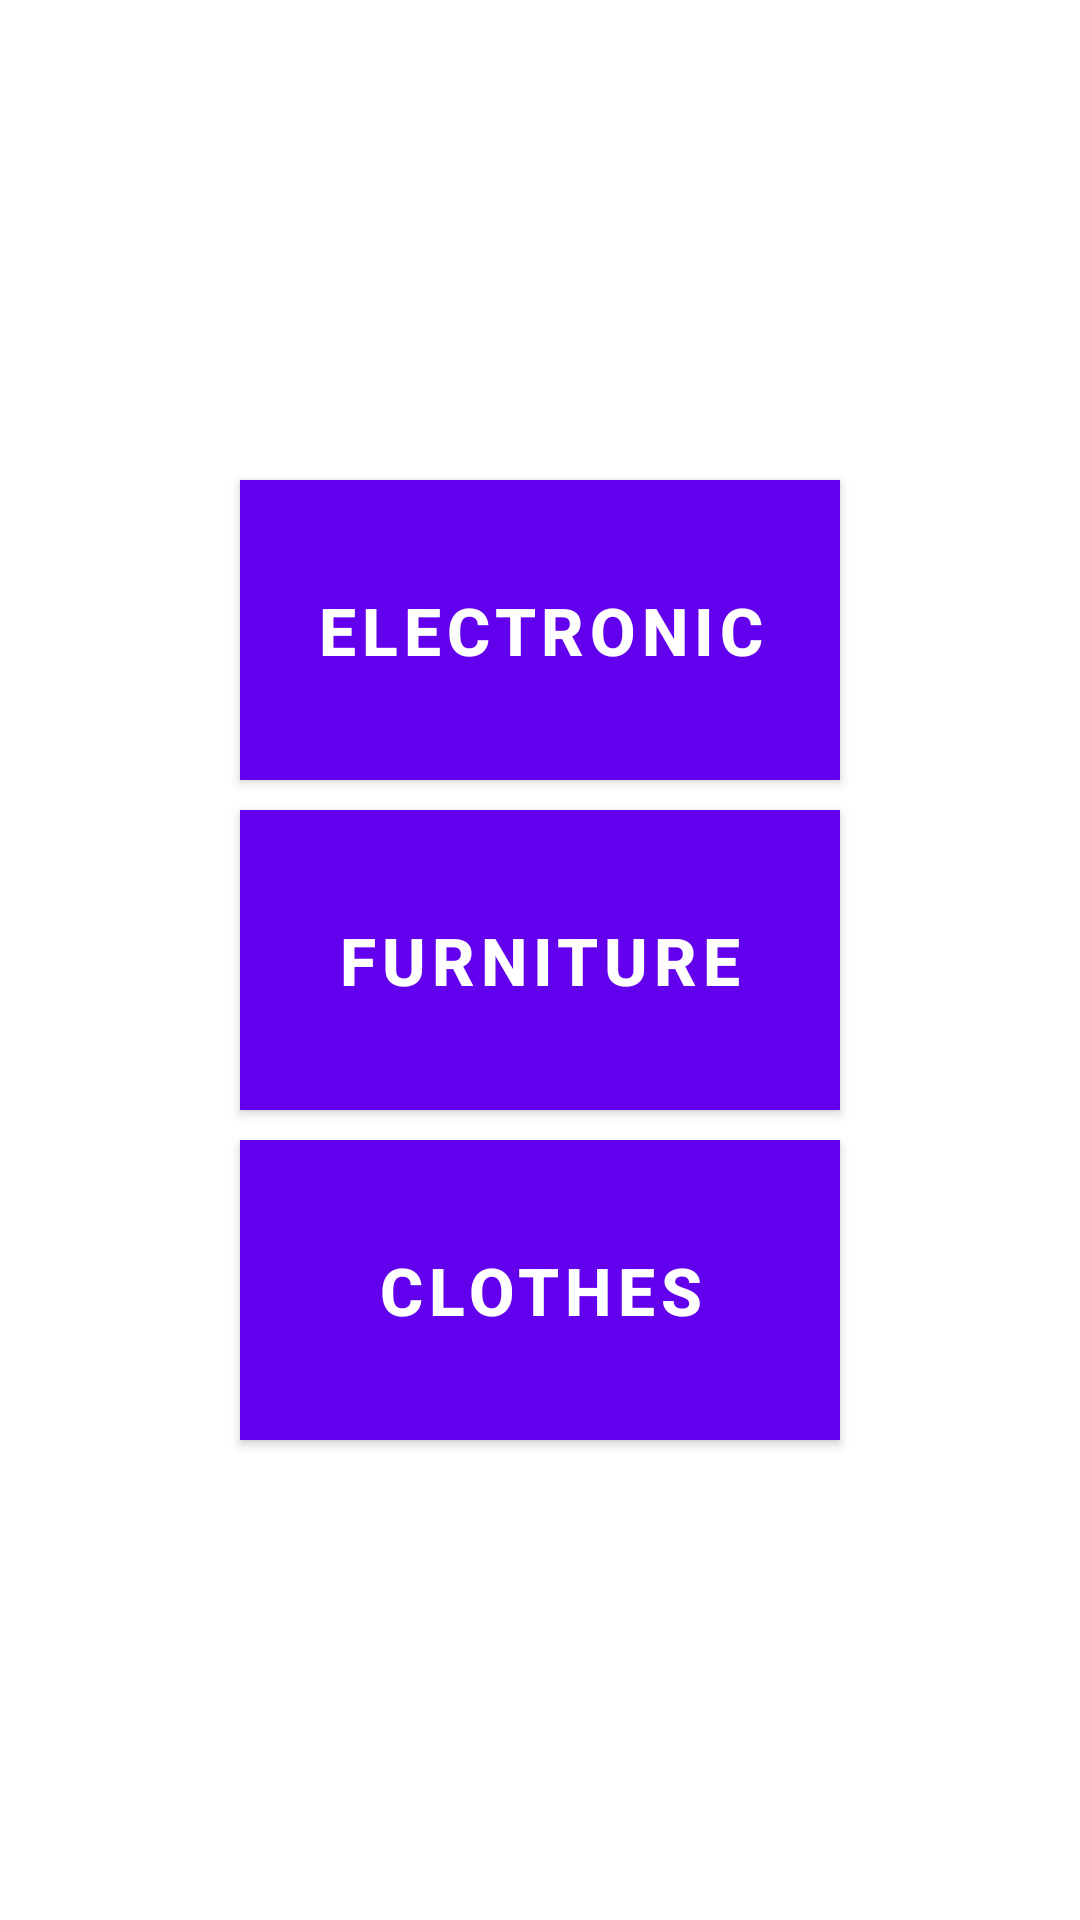

The Android layout XML behind this screen, and the referenced resources:
<!-- AndroidManifest.xml: application theme Theme.AnalyticsAssignment -->
<!-- res/layout/fragment_category.xml -->
<?xml version="1.0" encoding="utf-8"?>
<LinearLayout xmlns:android="http://schemas.android.com/apk/res/android"
    xmlns:app="http://schemas.android.com/apk/res-auto"
    xmlns:tools="http://schemas.android.com/tools"
    android:layout_width="match_parent"
    android:layout_height="match_parent"
    android:gravity="center"
    android:orientation="vertical"
    tools:context=".CategoryFragment">

    <com.google.android.material.button.MaterialButton
        android:id="@+id/btnElectronic"
        android:layout_width="200dp"
        android:layout_height="100dp"
        android:layout_marginBottom="10dp"
        android:background="@color/black"
        android:gravity="center"
        android:text="Electronic"
        android:textColor="@color/white"
        android:textSize="22sp"
        android:textStyle="bold"
        app:layout_constraintEnd_toEndOf="parent"
        app:layout_constraintStart_toStartOf="parent"
        app:layout_constraintTop_toTopOf="parent" />

    <com.google.android.material.button.MaterialButton
        android:id="@+id/btnFurniture"
        android:layout_width="200dp"
        android:layout_height="100dp"
        android:layout_marginBottom="10dp"
        android:background="@color/black"
        android:gravity="center"
        android:text="Furniture"
        android:textColor="@color/white"
        android:textSize="22sp"
        android:textStyle="bold"
        app:layout_constraintEnd_toEndOf="parent"
        app:layout_constraintStart_toStartOf="parent"
        app:layout_constraintTop_toTopOf="parent" />

    <com.google.android.material.button.MaterialButton
        android:id="@+id/btnClothes"
        android:layout_width="200dp"
        android:layout_height="100dp"
        android:background="@color/black"
        android:gravity="center"
        android:text="Clothes"
        android:textColor="@color/white"
        android:textSize="22sp"
        android:textStyle="bold"
        app:layout_constraintEnd_toEndOf="parent"
        app:layout_constraintStart_toStartOf="parent"
        app:layout_constraintTop_toTopOf="parent" />


</LinearLayout>
<!-- resources referenced by this layout -->
<resources>
  <style name="Theme.AnalyticsAssignment" parent="Theme.MaterialComponents.Light.DarkActionBar">
          
          <item name="colorPrimary">@color/purple_500</item>
          <item name="colorPrimaryVariant">@color/purple_700</item>
          <item name="colorOnPrimary">@color/white</item>
          
          <item name="colorSecondary">@color/teal_200</item>
          <item name="colorSecondaryVariant">@color/teal_700</item>
          <item name="colorOnSecondary">@color/black</item>
          
          <item name="android:statusBarColor" tools:targetApi="l">?attr/colorPrimaryVariant</item>
          
      </style>
  <!-- not gathered from this repository: default colours our renderer supplied (Android Studio template values) -->
  <color name="purple_500">#FF6200EE</color>
  <color name="purple_700">#FF3700B3</color>
  <color name="teal_200">#FF03DAC5</color>
  <color name="teal_700">#FF018786</color>
  <color name="black">#FF000000</color>
  <color name="white">#FFFFFFFF</color>
</resources>
